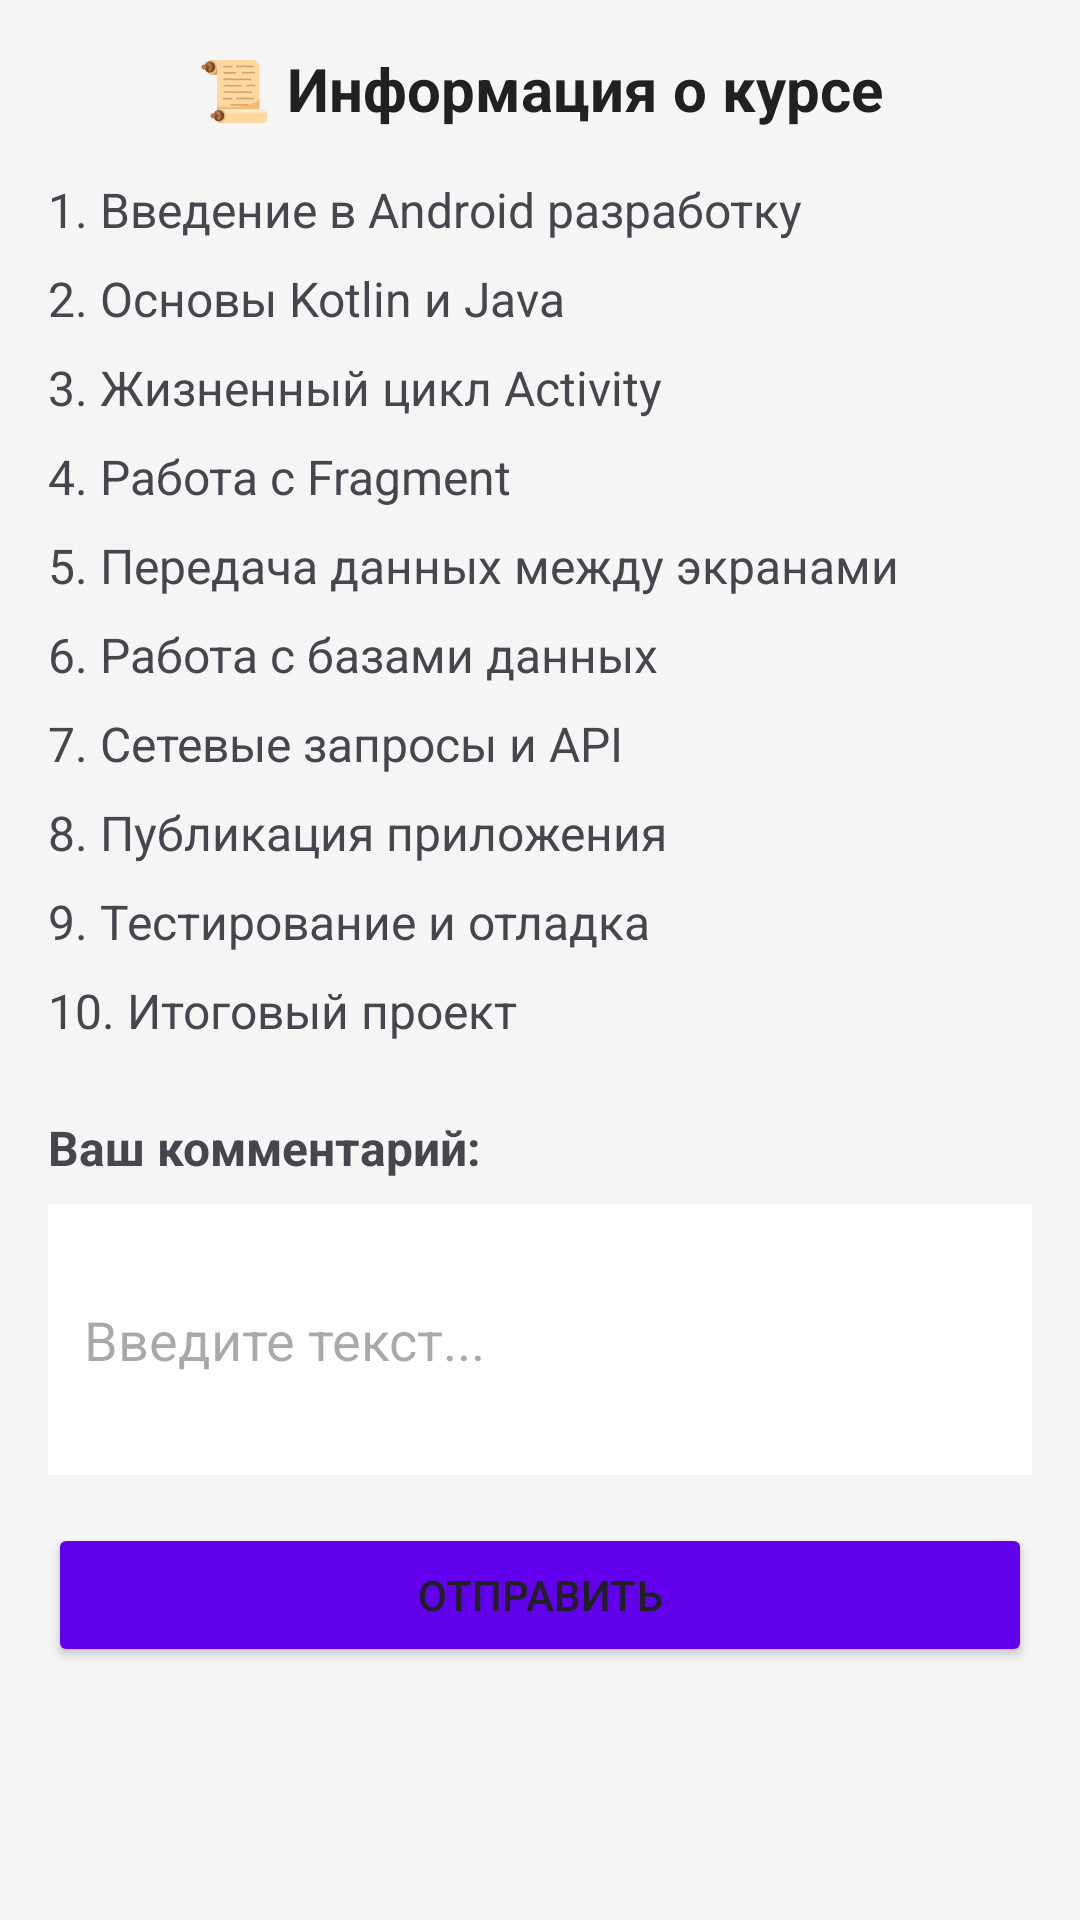

Reconstruct the res/layout file that produces this screen, plus the resources it refers to.
<!-- AndroidManifest.xml: application theme Theme.KadyshmanDM -->
<!-- res/layout/activity_scroll_view.xml -->
<?xml version="1.0" encoding="utf-8"?>
<ScrollView
    xmlns:android="http://schemas.android.com/apk/res/android"
    android:layout_width="match_parent"
    android:layout_height="match_parent"
    android:fillViewport="true">

    <LinearLayout
        android:layout_width="match_parent"
        android:layout_height="wrap_content"
        android:orientation="vertical"
        android:padding="16dp"
        android:background="@color/background_light">

        <TextView
            android:layout_width="match_parent"
            android:layout_height="wrap_content"
            android:text="📜 Информация о курсе"
            android:textSize="20sp"
            android:textStyle="bold"
            android:textColor="@color/text_primary"
            android:gravity="center"
            android:layout_marginBottom="16dp"/>

        <TextView
            android:layout_width="match_parent"
            android:layout_height="wrap_content"
            android:text="1. Введение в Android разработку"
            android:textSize="16sp"
            android:layout_marginBottom="8dp"/>

        <TextView
            android:layout_width="match_parent"
            android:layout_height="wrap_content"
            android:text="2. Основы Kotlin и Java"
            android:textSize="16sp"
            android:layout_marginBottom="8dp"/>

        <TextView
            android:layout_width="match_parent"
            android:layout_height="wrap_content"
            android:text="3. Жизненный цикл Activity"
            android:textSize="16sp"
            android:layout_marginBottom="8dp"/>

        <TextView
            android:layout_width="match_parent"
            android:layout_height="wrap_content"
            android:text="4. Работа с Fragment"
            android:textSize="16sp"
            android:layout_marginBottom="8dp"/>

        <TextView
            android:layout_width="match_parent"
            android:layout_height="wrap_content"
            android:text="5. Передача данных между экранами"
            android:textSize="16sp"
            android:layout_marginBottom="8dp"/>

        <TextView
            android:layout_width="match_parent"
            android:layout_height="wrap_content"
            android:text="6. Работа с базами данных"
            android:textSize="16sp"
            android:layout_marginBottom="8dp"/>

        <TextView
            android:layout_width="match_parent"
            android:layout_height="wrap_content"
            android:text="7. Сетевые запросы и API"
            android:textSize="16sp"
            android:layout_marginBottom="8dp"/>

        <TextView
            android:layout_width="match_parent"
            android:layout_height="wrap_content"
            android:text="8. Публикация приложения"
            android:textSize="16sp"
            android:layout_marginBottom="8dp"/>

        <TextView
            android:layout_width="match_parent"
            android:layout_height="wrap_content"
            android:text="9. Тестирование и отладка"
            android:textSize="16sp"
            android:layout_marginBottom="8dp"/>

        <TextView
            android:layout_width="match_parent"
            android:layout_height="wrap_content"
            android:text="10. Итоговый проект"
            android:textSize="16sp"
            android:layout_marginBottom="24dp"/>

        <TextView
            android:layout_width="match_parent"
            android:layout_height="wrap_content"
            android:text="Ваш комментарий:"
            android:textSize="16sp"
            android:textStyle="bold"
            android:layout_marginBottom="8dp"/>

        <EditText
            android:id="@+id/editComment"
            android:layout_width="match_parent"
            android:layout_height="wrap_content"
            android:hint="Введите текст..."
            android:padding="12dp"
            android:background="@color/input_background"
            android:inputType="textMultiLine"
            android:minLines="3"/>

        <Button
            android:id="@+id/btnSubmit"
            android:layout_width="match_parent"
            android:layout_height="wrap_content"
            android:text="Отправить"
            android:backgroundTint="@color/primary_color"
            android:layout_marginTop="16dp"/>

    </LinearLayout>
</ScrollView>
<!-- resources referenced by this layout -->
<resources>
  <color name="background_light">#F5F5F5</color>
  <color name="input_background">#FFFFFF</color>
  <color name="primary_color">#6200EE</color>
  <color name="text_primary">#212121</color>
  <style name="Theme.KadyshmanDM" parent="Base.Theme.KadyshmanDM" />
  <style name="Base.Theme.KadyshmanDM" parent="Theme.Material3.DayNight.NoActionBar">
  
          <item name="colorPrimary">@color/primary_color</item>
          <item name="colorPrimaryVariant">@color/primary_variant</item>
          <item name="colorOnPrimary">@color/button_text</item>
  
          <item name="colorSecondary">@color/secondary_color</item>
          <item name="colorSecondaryVariant">@color/secondary_color</item>
          <item name="colorOnSecondary">@color/text_primary</item>
  
          <item name="android:colorBackground">@color/background_light</item>
          <item name="colorOnBackground">@color/text_primary</item>
          <item name="android:textColorPrimary">@color/text_primary</item>
          <item name="android:textColorSecondary">@color/text_secondary</item>
  
          <item name="android:statusBarColor">@color/primary_variant</item>
      </style>
  <color name="primary_variant">#3700B3</color>
  <color name="button_text">#FFFFFF</color>
  <color name="secondary_color">#03DAC6</color>
  <color name="text_secondary">#757575</color>
</resources>
